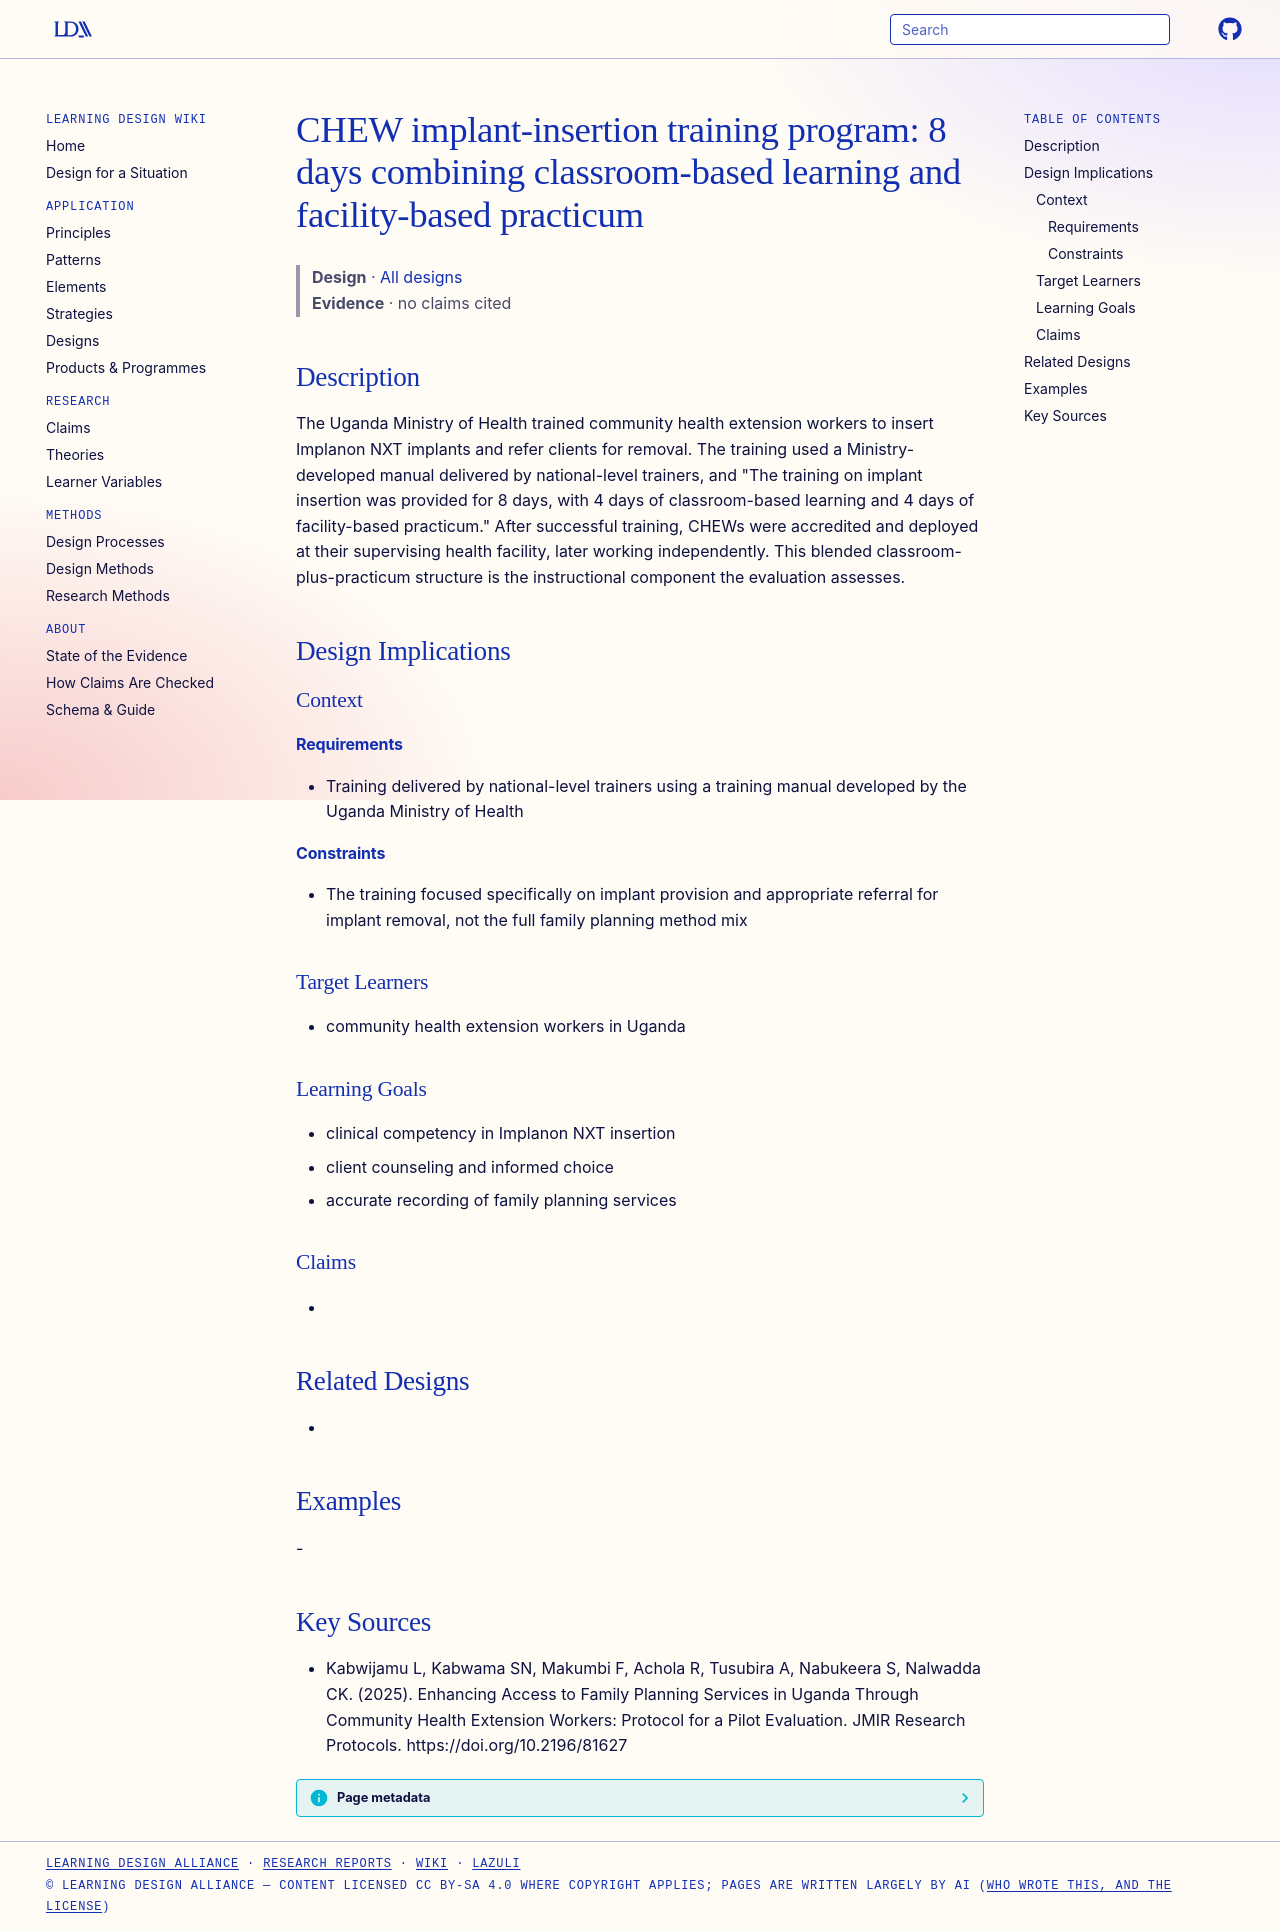

repository: Learning-Design-Alliance/learning-wiki · page: designs/chew-implant-insertion-training-program/index.html · generator: mkdocs

---
type: design
id: chew-implant-insertion-training-program
title: "CHEW implant-insertion training program: 8 days combining classroom-based learning and facility-based practicum"
description: The Uganda Ministry of Health trained community health extension workers to insert Implanon NXT implants and refer clients for removal.
status: review
generated:
  by: "process:settle-candidates"
  at: 2026-11-22
sources:
  - id: kabwijamu-l-2025
    resource: "https://doi.org/10.2196/81627"
    title: "Kabwijamu L, Kabwama SN, Makumbi F, Achola R, Tusubira A, Nabukeera S, Nalwadda CK. (2025). Enhancing Access to Family Planning Services in Uganda Through Community Health Extension Workers: Protocol for a Pilot Evaluation. JMIR Research Protocols. https://doi.org/10.2196/81627"
    author: Kabwijamu L, Kabwama SN, Makumbi F, Achola R, Tusubira A, Nabukeera S, Nalwadda CK
---

# CHEW implant-insertion training program: 8 days combining classroom-based learning and facility-based practicum

> **Design** · [All designs](index.md)
> **Evidence** · no claims cited

## Description
The Uganda Ministry of Health trained community health extension workers to insert Implanon NXT implants and refer clients for removal. The training used a Ministry-developed manual delivered by national-level trainers, and "The training on implant insertion was provided for 8 days, with 4 days of classroom-based learning and 4 days of facility-based practicum." After successful training, CHEWs were accredited and deployed at their supervising health facility, later working independently. This blended classroom-plus-practicum structure is the instructional component the evaluation assesses.

## Design Implications

### Context
#### Requirements
- Training delivered by national-level trainers using a training manual developed by the Uganda Ministry of Health
#### Constraints
- The training focused specifically on implant provision and appropriate referral for implant removal, not the full family planning method mix

### Target Learners
- community health extension workers in Uganda

### Learning Goals
- clinical competency in Implanon NXT insertion
- client counseling and informed choice
- accurate recording of family planning services

### Claims
- 

## Related Designs
- 

## Examples
-

## Key Sources
- Kabwijamu L, Kabwama SN, Makumbi F, Achola R, Tusubira A, Nabukeera S, Nalwadda CK. (2025). Enhancing Access to Family Planning Services in Uganda Through Community Health Extension Workers: Protocol for a Pilot Evaluation. JMIR Research Protocols. https://doi.org/10.2196/81627
